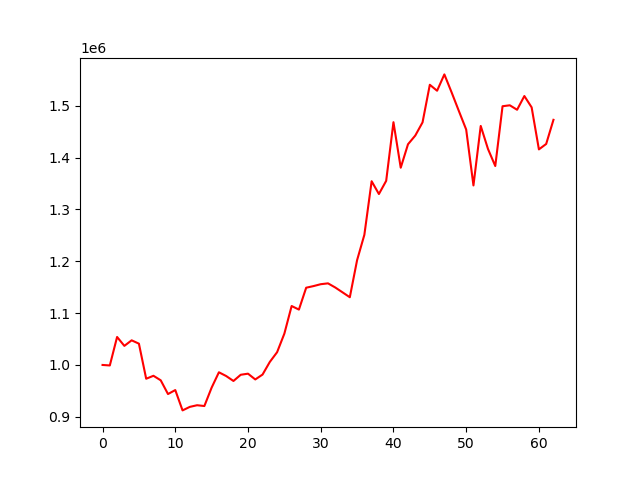

Source data for this figure (header and first rows):
account_value, date, daily_return
1000000, 2024-01-04, 
999041, 2024-01-05, -0.0009589
1053962, 2024-01-08, 0.05497
1036794, 2024-01-09, -0.01629
1047516, 2024-01-10, 0.01034
1041071, 2024-01-11, -0.006153
973430, 2024-01-12, -0.06497
979117, 2024-01-16, 0.005842
970381, 2024-01-17, -0.008922
943906, 2024-01-18, -0.02728
951582, 2024-01-19, 0.008133
912362, 2024-01-22, -0.04122
919157, 2024-01-23, 0.007447
922331, 2024-01-24, 0.003453
920788, 2024-01-25, -0.001673
956283, 2024-01-26, 0.03855
985867, 2024-01-29, 0.03094
978635, 2024-01-30, -0.007335
969112, 2024-01-31, -0.009731
981089, 2024-02-01, 0.01236
983186, 2024-02-02, 0.002137
972047, 2024-02-05, -0.01133
981470, 2024-02-06, 0.009694
1005837, 2024-02-07, 0.02483
1024586, 2024-02-08, 0.01864
1060420, 2024-02-09, 0.03497
1113684, 2024-02-12, 0.05023
1106773, 2024-02-13, -0.006205
1148956, 2024-02-14, 0.03811
1152079, 2024-02-15, 0.002719
1155726, 2024-02-16, 0.003165
1157373, 2024-02-20, 0.001425
1149375, 2024-02-21, -0.006911
1140026, 2024-02-22, -0.008134
1130608, 2024-02-23, -0.008261
1202119, 2024-02-26, 0.06325
1250979, 2024-02-27, 0.04064
1354308, 2024-02-28, 0.0826
1329652, 2024-02-29, -0.01821
1355079, 2024-03-01, 0.01912
1468156, 2024-03-04, 0.08345
1380384, 2024-03-05, -0.05978
1425621, 2024-03-06, 0.03277
1442407, 2024-03-07, 0.01177
1467823, 2024-03-08, 0.01762
1540337, 2024-03-11, 0.0494
1528841, 2024-03-12, -0.007464
1560346, 2024-03-13, 0.02061
1525551, 2024-03-14, -0.0223
1489558, 2024-03-15, -0.02359
1454000, 2024-03-18, -0.02387
1346209, 2024-03-19, -0.07413
1460955, 2024-03-20, 0.08524
1416491, 2024-03-21, -0.03043
1383642, 2024-03-22, -0.02319
1498949, 2024-03-25, 0.08334
1500765, 2024-03-26, 0.001211
1492155, 2024-03-27, -0.005737
1518637, 2024-03-28, 0.01775
1496795, 2024-04-01, -0.01438
... 3 more rows
